Run: headless pygame with SDL's dummy video driver; simulated clock (each Clock.tick advances the game by its frame time, no real sleeping); random seed 0; keys injected as events and as key.get_pressed() state; no mouse input.
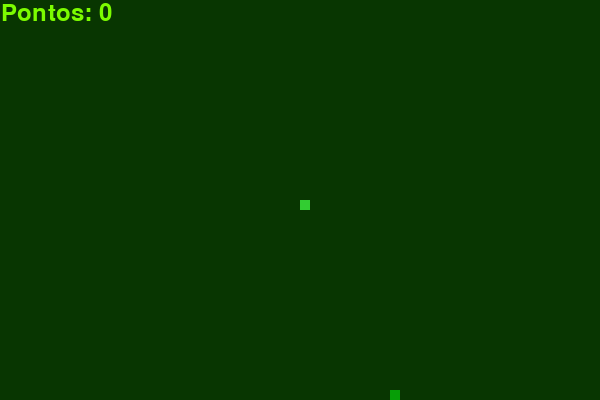
Frame 1 of 4 · flips 1–60 · no input
Frame 2 of 4 · flips 61–180 · tapped SPACE, RETURN · held RIGHT (→), D · screen unchanged from frame 1, image omitted
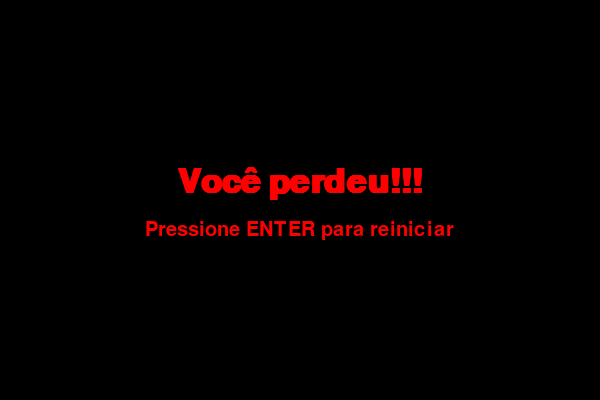
Frame 3 of 4 · flips 181–300 · held DOWN (↓), S
Frame 4 of 4 · flips 301–420 · held LEFT (←), A, UP (↑), W · screen unchanged from frame 3, image omitted

The pygame program that drew these frames:

import pygame
import random

pygame.init()
pygame.display.set_caption("Jogo Snake Python")
largura, altura = 600, 400
tela = pygame.display.set_mode((largura, altura))
relogio = pygame.time.Clock()

# cores RGB (inicial)
corFundo = (8, 54, 1)  
corPontos = (124, 252, 0)
vermelha = (255, 0, 0)

# fase 1 - verde (padrão)
verdeFundo = (8, 54, 1)
verdePontos = (124, 252, 0)
verdeEscuro = (6, 158, 6)
verdeClaro = (50, 205, 50)

# fase 2 - azul
azulFundo = (2, 27, 71)
azulPontos = (176, 224, 230)
azulEscuro = (0, 71, 171)
azulClaro = (135, 206, 235)

# fase 3 - rosa
rosaFundo = (173, 0, 95)
rosaPontos = (255, 182, 193)
rosaEscuro = (251, 37, 157)
rosaClaro = (255, 192, 203)

# fase 4 - amarelo (final)
amareloFundo = (242, 173, 37)
amareloPontos = (255, 240, 97)
amareloEscuro = (255, 198, 66)
amareloClaro = (251, 236, 93)

# parametros da cobrinha
tamanho_quadrado = 10
velocidade_jogo = 15

# selecao de cor por fase
def selecionar_cores(pontuacao):
    # Retorna: corCobra, corComida, corFundo, corPontos
    if pontuacao < 5:
        return verdeClaro, verdeEscuro, verdeFundo, verdePontos
    elif pontuacao < 10:
        return azulClaro, azulEscuro, azulFundo, azulPontos
    elif pontuacao < 15:
        return rosaClaro, rosaEscuro, rosaFundo, rosaPontos
    else:
        return amareloClaro, amareloEscuro, amareloFundo, amareloPontos

# funcoes auxiliares
def gerar_comida():
    comida_x = round(random.randrange(0, largura - tamanho_quadrado) / tamanho_quadrado) * tamanho_quadrado
    comida_y = round(random.randrange(0, altura - tamanho_quadrado) / tamanho_quadrado) * tamanho_quadrado
    return comida_x, comida_y


def desenhar_comida(tamanho, x, y, cor):
    pygame.draw.rect(tela, cor, [x, y, tamanho, tamanho])


def desenhar_cobra(tamanho, pixels, cor):
    for pixel in pixels:
        pygame.draw.rect(tela, cor, [pixel[0], pixel[1], tamanho, tamanho])


def desenhar_pontuacao(pontuacao):
    fonte = pygame.font.SysFont("Helvetica", 35)
    texto = fonte.render(f"Pontos: {pontuacao}", True, corPontos)
    tela.blit(texto, [1, 1])


def selecionar_velocidade(tecla):
    if tecla in (pygame.K_DOWN, pygame.K_s):
        return 0, tamanho_quadrado
    elif tecla in (pygame.K_UP, pygame.K_w):
        return 0, -tamanho_quadrado
    elif tecla in (pygame.K_RIGHT, pygame.K_d):
        return tamanho_quadrado, 0
    elif tecla in (pygame.K_LEFT, pygame.K_a):
        return -tamanho_quadrado, 0
    return 0, 0

# tela de fim de jogo
def tela_fim_jogo():
    fonte = pygame.font.SysFont("Helvetica", 50, bold=True)
    fonte_menor = pygame.font.SysFont("Helvetica", 30)

    perdeu_texto = fonte.render("Você perdeu!!!", True, vermelha)
    reiniciar_texto = fonte_menor.render("Pressione ENTER para reiniciar", True, vermelha)

    while True:
        tela.fill((0, 0, 0))

        tela.blit(perdeu_texto, (largura/2 - perdeu_texto.get_width()/2,
                                 altura/2 - perdeu_texto.get_height()))
        
        tela.blit(reiniciar_texto, (largura/2 - reiniciar_texto.get_width()/2,
                                    altura/2 + 20))

        pygame.display.update()

        for evento in pygame.event.get():
            if evento.type == pygame.QUIT:
                pygame.quit()
                quit()

            if evento.type == pygame.KEYDOWN:
                if evento.key == pygame.K_RETURN: 
                    rodar_jogo()
                    return

# tela de vitoria
def tela_venceu_jogo():
    fonte = pygame.font.SysFont("Helvetica", 50, bold=True)
    fonte_menor = pygame.font.SysFont("Helvetica", 30)

    venceu_texto = fonte.render("Você venceu!!!", True, (255, 255, 255))
    reiniciar_texto = fonte_menor.render("Pressione ENTER para reiniciar", True, (255, 255, 255))

    while True:
        tela.fill((0, 0, 0)) 

        tela.blit(venceu_texto, (largura/2 - venceu_texto.get_width()/2,
                                 altura/2 - venceu_texto.get_height()))
        
        tela.blit(reiniciar_texto, (largura/2 - reiniciar_texto.get_width()/2,
                                    altura/2 + 20))

        pygame.display.update()

        for evento in pygame.event.get():
            if evento.type == pygame.QUIT:
                pygame.quit()
                quit()

            if evento.type == pygame.KEYDOWN:
                if evento.key == pygame.K_RETURN: 
                    rodar_jogo()
                    return

# loop principal
def rodar_jogo():
    global corFundo, corPontos  # agora são variáveis atualizadas por fase

    x = largura / 2
    y = altura / 2

    velocidade_x = 0
    velocidade_y = 0

    tamanho_cobra = 1
    pixels = []

    comida_x, comida_y = gerar_comida()

    while True:

        # fundo da fase atual
        tela.fill(corFundo)

        for evento in pygame.event.get():
            if evento.type == pygame.QUIT:
                pygame.quit()
                quit()

            elif evento.type == pygame.KEYDOWN:
                velocidade_x, velocidade_y = selecionar_velocidade(evento.key)

        # colisão borda
        if x < 0 or x >= largura or y < 0 or y >= altura:
            tela_fim_jogo()

        # movimento da cobra
        x += velocidade_x
        y += velocidade_y

        # corpo
        pixels.append([x, y])
        if len(pixels) > tamanho_cobra:
            del pixels[0]

        # colisão com si mesma
        for pixel in pixels[:-1]:
            if pixel == [x, y]:
                tela_fim_jogo()

        # pontuação
        pontuacao = tamanho_cobra - 1

        # cores por fases
        corCobra, corComida, corFundo, corPontos = selecionar_cores(pontuacao)

        # desenhar comida e cobra
        desenhar_comida(tamanho_quadrado, comida_x, comida_y, corComida)
        desenhar_cobra(tamanho_quadrado, pixels, corCobra)

        # desenhar pontos
        desenhar_pontuacao(pontuacao)

        # venceu
        if pontuacao == 20:
            tela_venceu_jogo()

        # comeu comida
        if x == comida_x and y == comida_y:
            tamanho_cobra += 1
            comida_x, comida_y = gerar_comida()

        pygame.display.update()
        relogio.tick(velocidade_jogo)

rodar_jogo()
